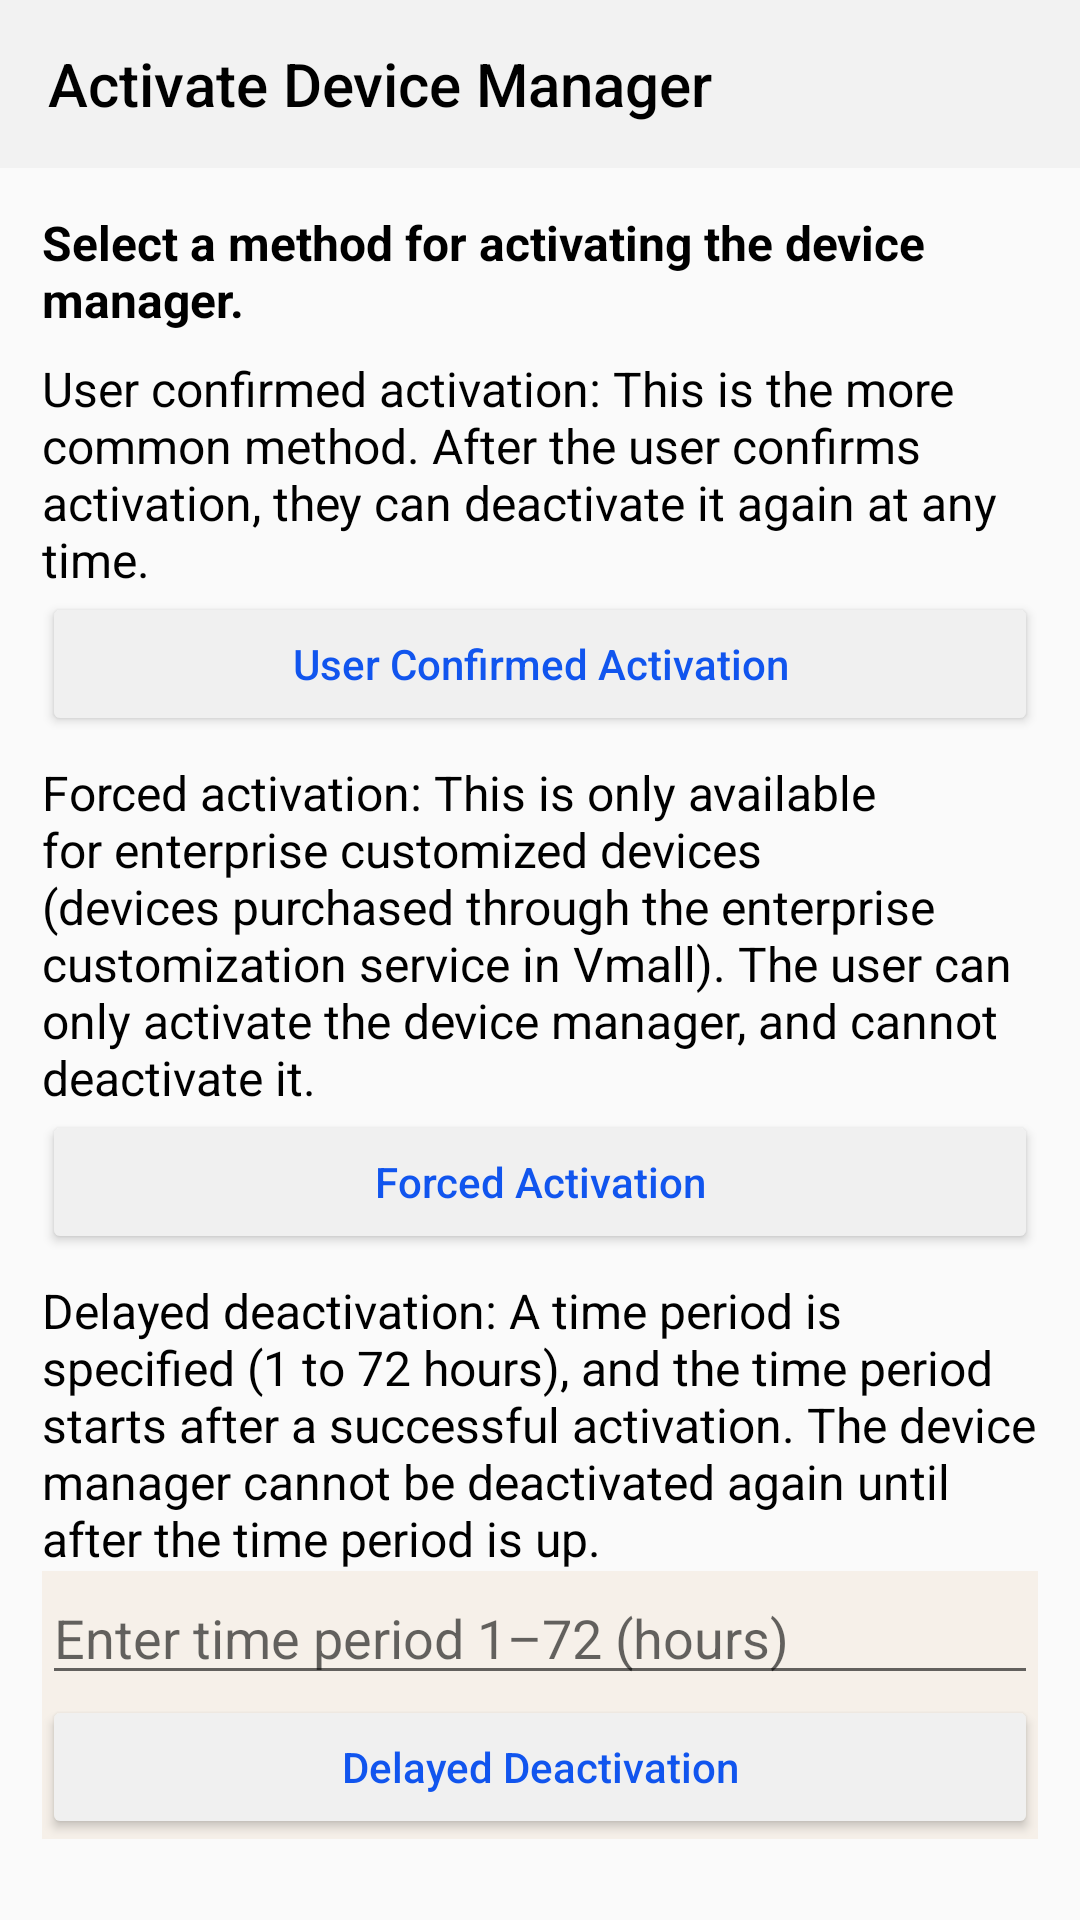

Here is an Android app screen rendered from its layout file. Give the layout XML and the strings, colors and styles it references.
<!-- AndroidManifest.xml: application theme AppTheme -->
<!-- res/layout/activemode_layout.xml -->
<?xml version="1.0" encoding="utf-8"?>
<LinearLayout xmlns:android="http://schemas.android.com/apk/res/android"
    xmlns:app="http://schemas.android.com/apk/res-auto"
              android:orientation="vertical"
              android:layout_width="match_parent"
              android:layout_height="match_parent">

    <androidx.appcompat.widget.Toolbar
        android:id="@+id/active_mode_toolbar"
        android:layout_width="match_parent"
        android:layout_height="wrap_content"
        android:background="@color/color_actionbar"
        app:title="@string/title_active_device_manager"
        app:titleTextColor="#FF000000"/>

    <LinearLayout
        android:orientation="vertical"
        android:layout_margin="14dp"
        android:layout_width="match_parent"
        android:layout_height="match_parent">
        <TextView
            android:layout_width="wrap_content"
            android:layout_height="wrap_content"
            android:textStyle="bold"
            android:text="@string/title_activemode"
            android:textSize="16sp"
            android:textColor="@color/colorPrimaryDark"/>

        <TextView
            android:layout_width="wrap_content"
            android:layout_height="wrap_content"
            android:layout_marginTop="8dp"
            android:text="@string/user_active_description"
            android:textSize="16sp"
            android:textColor="@color/colorPrimaryDark"/>

        <Button
            android:id="@+id/btn_user_active_admin"
            android:layout_width="match_parent"
            android:layout_height="wrap_content"
            android:backgroundTint="@color/colorButtonBg"
            android:textColor="@color/colorText"
            android:text="@string/user_activemode"
            android:textAllCaps="false"/>

        <TextView
            android:layout_width="wrap_content"
            android:layout_height="wrap_content"
            android:layout_marginTop="8dp"
            android:text="@string/force_active_description"
            android:textSize="16sp"
            android:textColor="@color/colorPrimaryDark"/>

        <Button
            android:id="@+id/btn_force_active_admin"
            android:layout_width="match_parent"
            android:layout_height="wrap_content"
            android:backgroundTint="@color/colorButtonBg"
            android:textColor="@color/colorText"
            android:text="@string/force_activemode"
            android:textAllCaps="false"/>


        <TextView
            android:layout_width="wrap_content"
            android:layout_height="wrap_content"
            android:layout_marginTop="8dp"
            android:text="@string/delay_active_description"
            android:textSize="16sp"
            android:textColor="@color/colorPrimaryDark"/>
        <LinearLayout
            android:id="@+id/linear"
            android:layout_width="match_parent"
            android:layout_height="wrap_content"
            android:orientation="vertical"
            android:background="@color/colorDark"
            >

            <EditText
                android:id="@+id/edit_input"
                android:layout_width="match_parent"
                android:layout_height="wrap_content"
                android:hint="@string/delay_hint"
                android:inputType="number" />

            <Button
                android:id="@+id/btn_delay_active_admin"
                android:layout_width="match_parent"
                android:layout_height="wrap_content"
                android:backgroundTint="@color/colorButtonBg"
                android:textColor="@color/colorText"
                android:text="@string/delay_activemode"
                android:textAllCaps="false"/>
        </LinearLayout>
    </LinearLayout>
</LinearLayout>
<!-- resources referenced by this layout -->
<resources>
  <color name="colorButtonBg">#F0F0F0</color>
  <color name="colorDark">#1B60</color>
  <color name="colorPrimaryDark">#FF000000</color>
  <color name="colorText">#1155EE</color>
  <color name="color_actionbar">#f2f2f2</color>
  <string name="delay_active_description">Delayed deactivation: A time period is specified (1 to 72 hours), and the time period starts after a successful activation. The device manager cannot be deactivated again until after the time period is up.</string>
  <string name="delay_activemode">Delayed Deactivation</string>
  <string name="delay_hint">Enter time period 1–72 (hours)</string>
  <string name="force_active_description">Forced activation: This is only available for enterprise customized devices (devices purchased through the enterprise customization service in Vmall). The user can only activate the device manager, and cannot deactivate it.</string>
  <string name="force_activemode">Forced Activation</string>
  <string name="title_active_device_manager">Activate Device Manager</string>
  <string name="title_activemode">Select a method for activating the device manager.</string>
  <string name="user_active_description">User confirmed activation: This is the more common method. After the user confirms activation, they can deactivate it again at any time.</string>
  <string name="user_activemode">User Confirmed Activation</string>
  <style name="AppTheme" parent="Theme.AppCompat.Light.NoActionBar">
          
          <item name="colorPrimary">@color/colorPrimary</item>
          <item name="colorPrimaryDark">@color/colorPrimaryDark</item>
          <item name="colorAccent">@color/colorAccent</item>
      </style>
  <color name="colorPrimary">#FF000000</color>
  <color name="colorAccent">#D81B60</color>
</resources>
